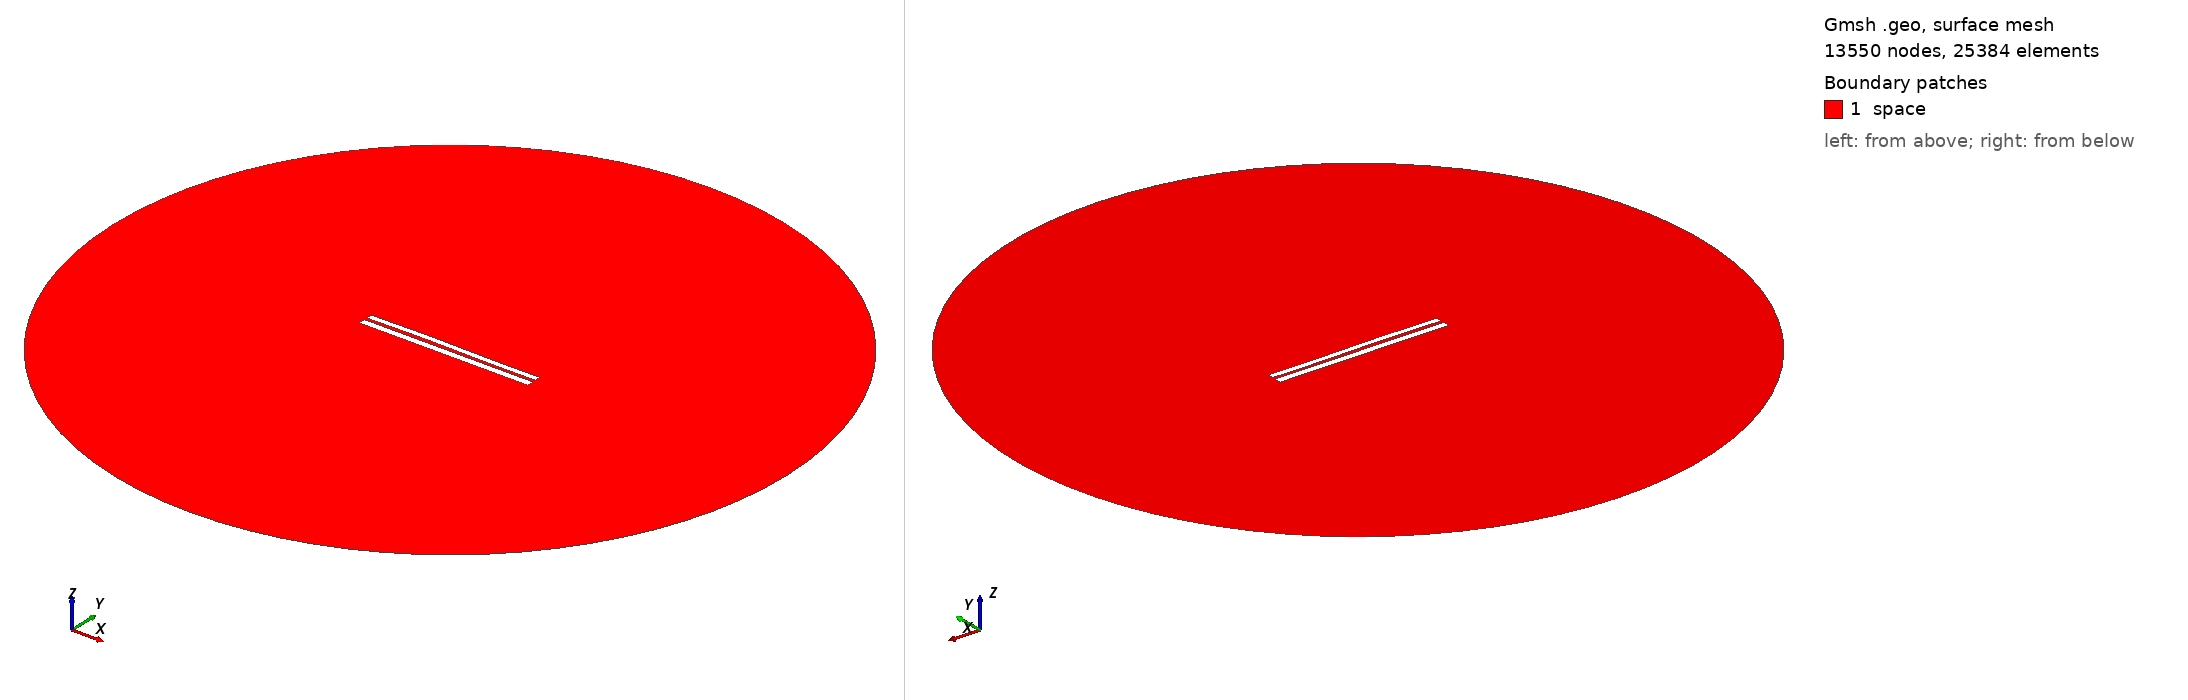

Gmsh geometry script, surface-meshed: 13550 nodes, 25384 surface elements. Boundary patches (legend numbers): 1 space. Left view from above one corner, right view from below the opposite corner. Legend entries are the model's physical surfaces. The drawing asked Gmsh for element sizes between 1% and 20% of the model's largest extent; the script's own settings can give other sizes.

=== 6623.geo (drawn) ===
//---------------------------------------
// Geometry kernel
//---------------------------------------

SetFactory("OpenCASCADE");



//---------------------------------------
// Parameters of the geometry
//---------------------------------------

// Overetch of the upper plate
overetch = 0.25;

// Distance between the plates
distance = 1.5;

// Discretization over the x axis (for the deformation)
nx = 50; 

// Length of the plate
L = 100 - overetch; 

// Number of modes
n = 4; 

// 1st mode coefficient
coeff(1) = 0.0;
beta(1) = 0.596864 * 3.1415926535 / L;

// 2nd mode coefficient
coeff(2) = 0.15;
beta(2) = 1.49418 * 3.1415926535 / L;

// 3rd mode coefficient
coeff(3) = 0.15;
beta(3) = 2.50025 * 3.1415926535 / L;

// 4th mode coefficient
coeff(4) = 0.0;
beta(4) = 3.49999 * 3.1415926535 / L;



//---------------------------------------
// Upper plate (deformed rectangle)
//---------------------------------------

// Coordiantes of the upper plate
xmin = -50;
xmax = 50 - overetch;

// Height of the upper plate
yheight = 4 - 2 * overetch;

// Indexes of the points
UpperID[] = {};
LowerID[] = {};
LeftID[] = {};
RightID[] = {};

// Point index
p = 1;

// Horizontal edges
For i In {1:nx}
    x = xmin + (i-1)*(xmax - xmin)/(nx-1);

    y_bottom = distance / 2 + overetch;
    For j In {1:n}
        C = (Cosh(beta(j)*L) + Cos(beta(j)*L)) / (Sinh(beta(j)*L) + Sin(beta(j)*L));
        y_bottom  = y_bottom + coeff(j) * (Cosh(beta(j)*(x+50)) - Cos(beta(j)*(x+50)) - C * (Sinh(beta(j)*(x+50)) - Sin(beta(j)*(x+50))));
    EndFor

    y_top = y_bottom + yheight;

    Point(p) = {x, y_top, 0, 1.0};
    UpperID[i] = p;
    p = p + 1;

    Point(p) = {x, y_bottom, 0, 1.0};
    LowerID[i] = p;
    p = p + 1;
EndFor

// Create point lists
UpperPts[] = {}; LowerPts[] = {};
For i In {1:nx}
  UpperPts[] += {UpperID[i]};
  LowerPts[] += {LowerID[i]};
EndFor

// Build splines
Spline(1) = {UpperPts[]};
Spline(2) = {LowerPts[]};
Line(3) = {LowerPts[nx-1], UpperPts[nx-1]};
Line(4) = {LowerPts[0], UpperPts[0]};

// Build the plane surface
Curve Loop(1) = {2, 3, -1, -4};
Plane Surface(1) = {1};



//---------------------------------------
// Lower plate (rectangle)
//---------------------------------------

// Vertices
Point(1001) = {-50, -1, 0, 1.0};
Point(1002) = { 50, -1, 0, 1.0};
Point(1003) = { 50,  -5, 0, 1.0};
Point(1004) = {-50,  -5, 0, 1.0};

// Edges
Line(5) = {1001, 1002};
Line(6) = {1002, 1003};
Line(7) = {1003, 1004};
Line(8) = {1004, 1001};

// Plane surface
Line Loop(2) = {5, 6, 7, 8};
Plane Surface(2) = {2}; 



//---------------------------------------
// Outer (fictious) boundary
//---------------------------------------

// Points
Point(1005) = {0, 0, 0};       // Center
Point(1006) = {200, 0, 0};     // Start point
Point(1007) = {0, 200, 0};     // 90 degrees
Point(1008) = {-200, 0, 0};    // 180 degrees
Point(1009) = {0, -200, 0};    // 270 degrees

// Circle arcs (each needs start, center, end)
Circle(9) = {1006, 1005, 1007};
Circle(10) = {1007, 1005, 1008};
Circle(11) = {1008, 1005, 1009};
Circle(12) = {1009, 1005, 1006};

// Plane surface for the entire domain
Curve Loop(3) = {9, 10, 11, 12};
Surface(3) = {3};

// Subtract the plates from the whole domain to obtain the actual domain where we want to solve the equations
BooleanDifference{ Surface{3}; Delete; }{ Surface{1}; Surface{2}; Delete; }




//---------------------------------------
// Transfinite Lines/Curves
//---------------------------------------

// Set the number of points on the boundaries
r = 7;

// Plates
Transfinite Curve {1, 2} = 50*r Using Progression 1;
Transfinite Curve {3, 4} = 2*r Using Progression 1;
Transfinite Line {5, 7} = 50*r Using Progression 1;
Transfinite Line {6, 8} = 2*r Using Progression 1;

// Outer boundary
Transfinite Line {9, 10, 11, 12} = 20 Using Progression 1;



//---------------------------------------
// Physical groups
//---------------------------------------                

// Physical curves (boundaries)
Physical Line("force_segment", 10) = {2};
Physical Line("upper_plate", 11) = {1, 3, 4};
Physical Line("lower_plate", 12) = {5, 6, 7, 8};
Physical Line("boundary", 20) = {9, 10, 11, 12};

// Physical Surfaces
Physical Surface("space", 30) = {3};



//---------------------------------------
// 6. Generate the Mesh
//---------------------------------------

// 2D mesh generation
Mesh 2;
